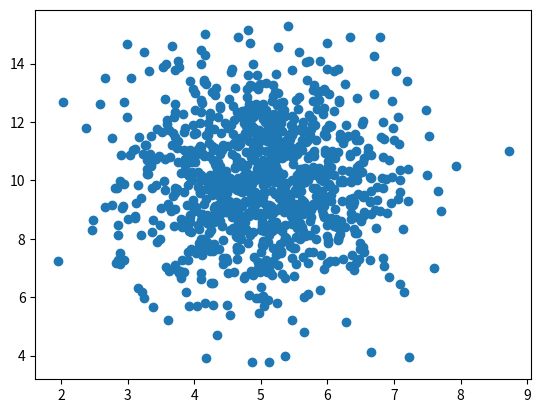

Write Python code to recreate this figure.
#Bigger Scatter Plot#
import numpy
import matplotlib.pyplot as plt

x = numpy.random.normal(5.0, 1.0, 1000)
y = numpy.random.normal(10.0, 2.0, 1000)

plt.scatter(x, y)
plt.show()